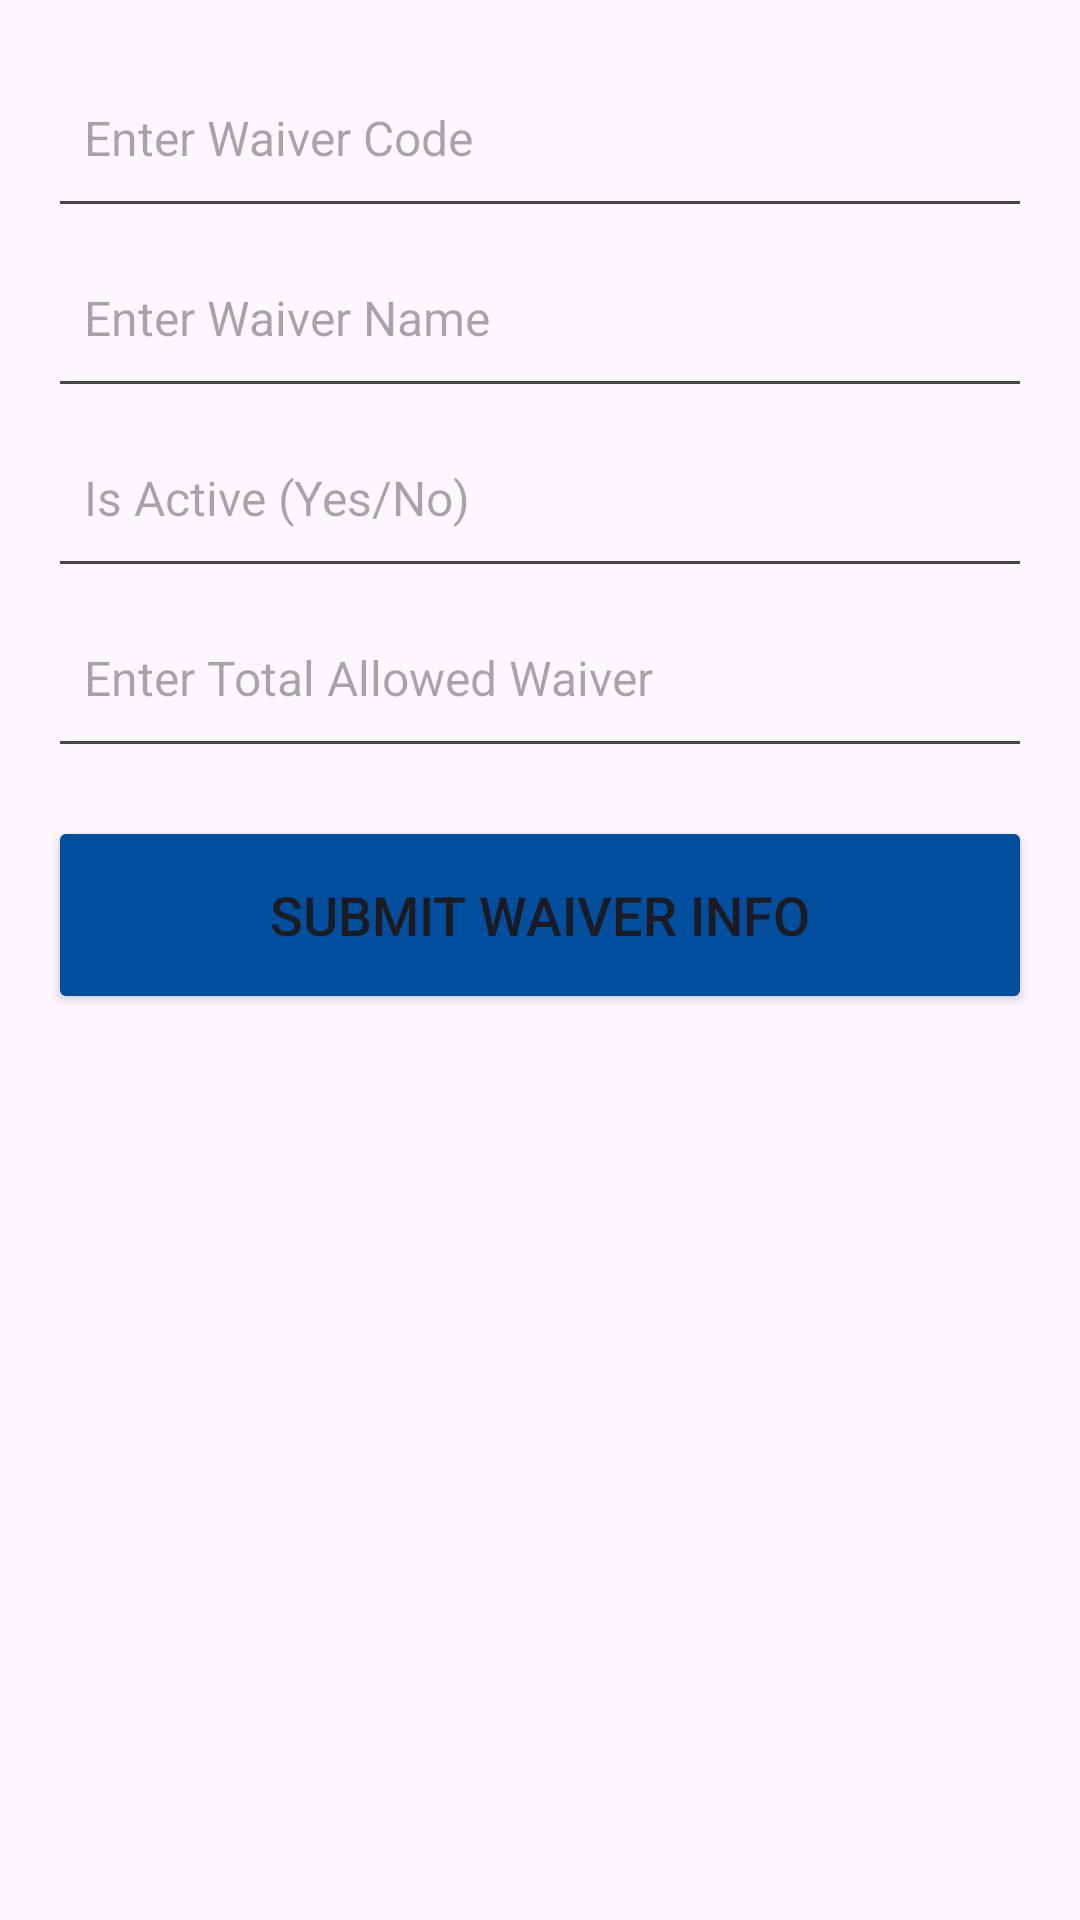

Write the Android layout XML for this screen, with the resource values it uses.
<!-- AndroidManifest.xml: application theme Base.Theme.SignupLogin -->
<!-- res/layout/activity_waiveradmin.xml -->
<?xml version="1.0" encoding="utf-8"?>
<LinearLayout
    xmlns:android="http://schemas.android.com/apk/res/android"
    android:layout_width="match_parent"
    android:layout_height="wrap_content"
    android:orientation="vertical"
    android:padding="16dp">

    <EditText
        android:id="@+id/editTextWaiverCode"
        android:layout_width="match_parent"
        android:layout_height="60dp"
        android:hint="Enter Waiver Code"
        android:inputType="text"
        android:padding="12dp"
        android:textSize="16sp" />

    <EditText
        android:id="@+id/editTextWaiverName"
        android:layout_width="match_parent"
        android:layout_height="60dp"
        android:hint="Enter Waiver Name"
        android:inputType="text"
        android:padding="12dp"
        android:textSize="16sp" />


    <EditText
        android:id="@+id/editTextIsActive"
        android:layout_width="match_parent"
        android:layout_height="60dp"
        android:hint="Is Active (Yes/No)"
        android:inputType="text"
        android:padding="12dp"
        android:textSize="16sp" />

    <EditText
        android:id="@+id/editTextTotalWaiver"
        android:layout_width="match_parent"
        android:layout_height="60dp"
        android:hint="Enter Total Allowed Waiver"
        android:inputType="number"
        android:padding="12dp"
        android:textSize="16sp" />

    <Button
        android:id="@+id/buttonSubmitWaiver"
        android:layout_width="match_parent"
        android:layout_height="66dp"
        android:layout_marginTop="16dp"
        android:padding="12dp"
        android:text="Submit Waiver Info"
        android:backgroundTint="@color/dark"
        android:textSize="18sp" />

</LinearLayout>
<!-- resources referenced by this layout -->
<resources>
  <color name="dark">#004E9E</color>
  <style name="Base.Theme.SignupLogin" parent="Theme.Material3.DayNight.NoActionBar">
      </style>
</resources>
